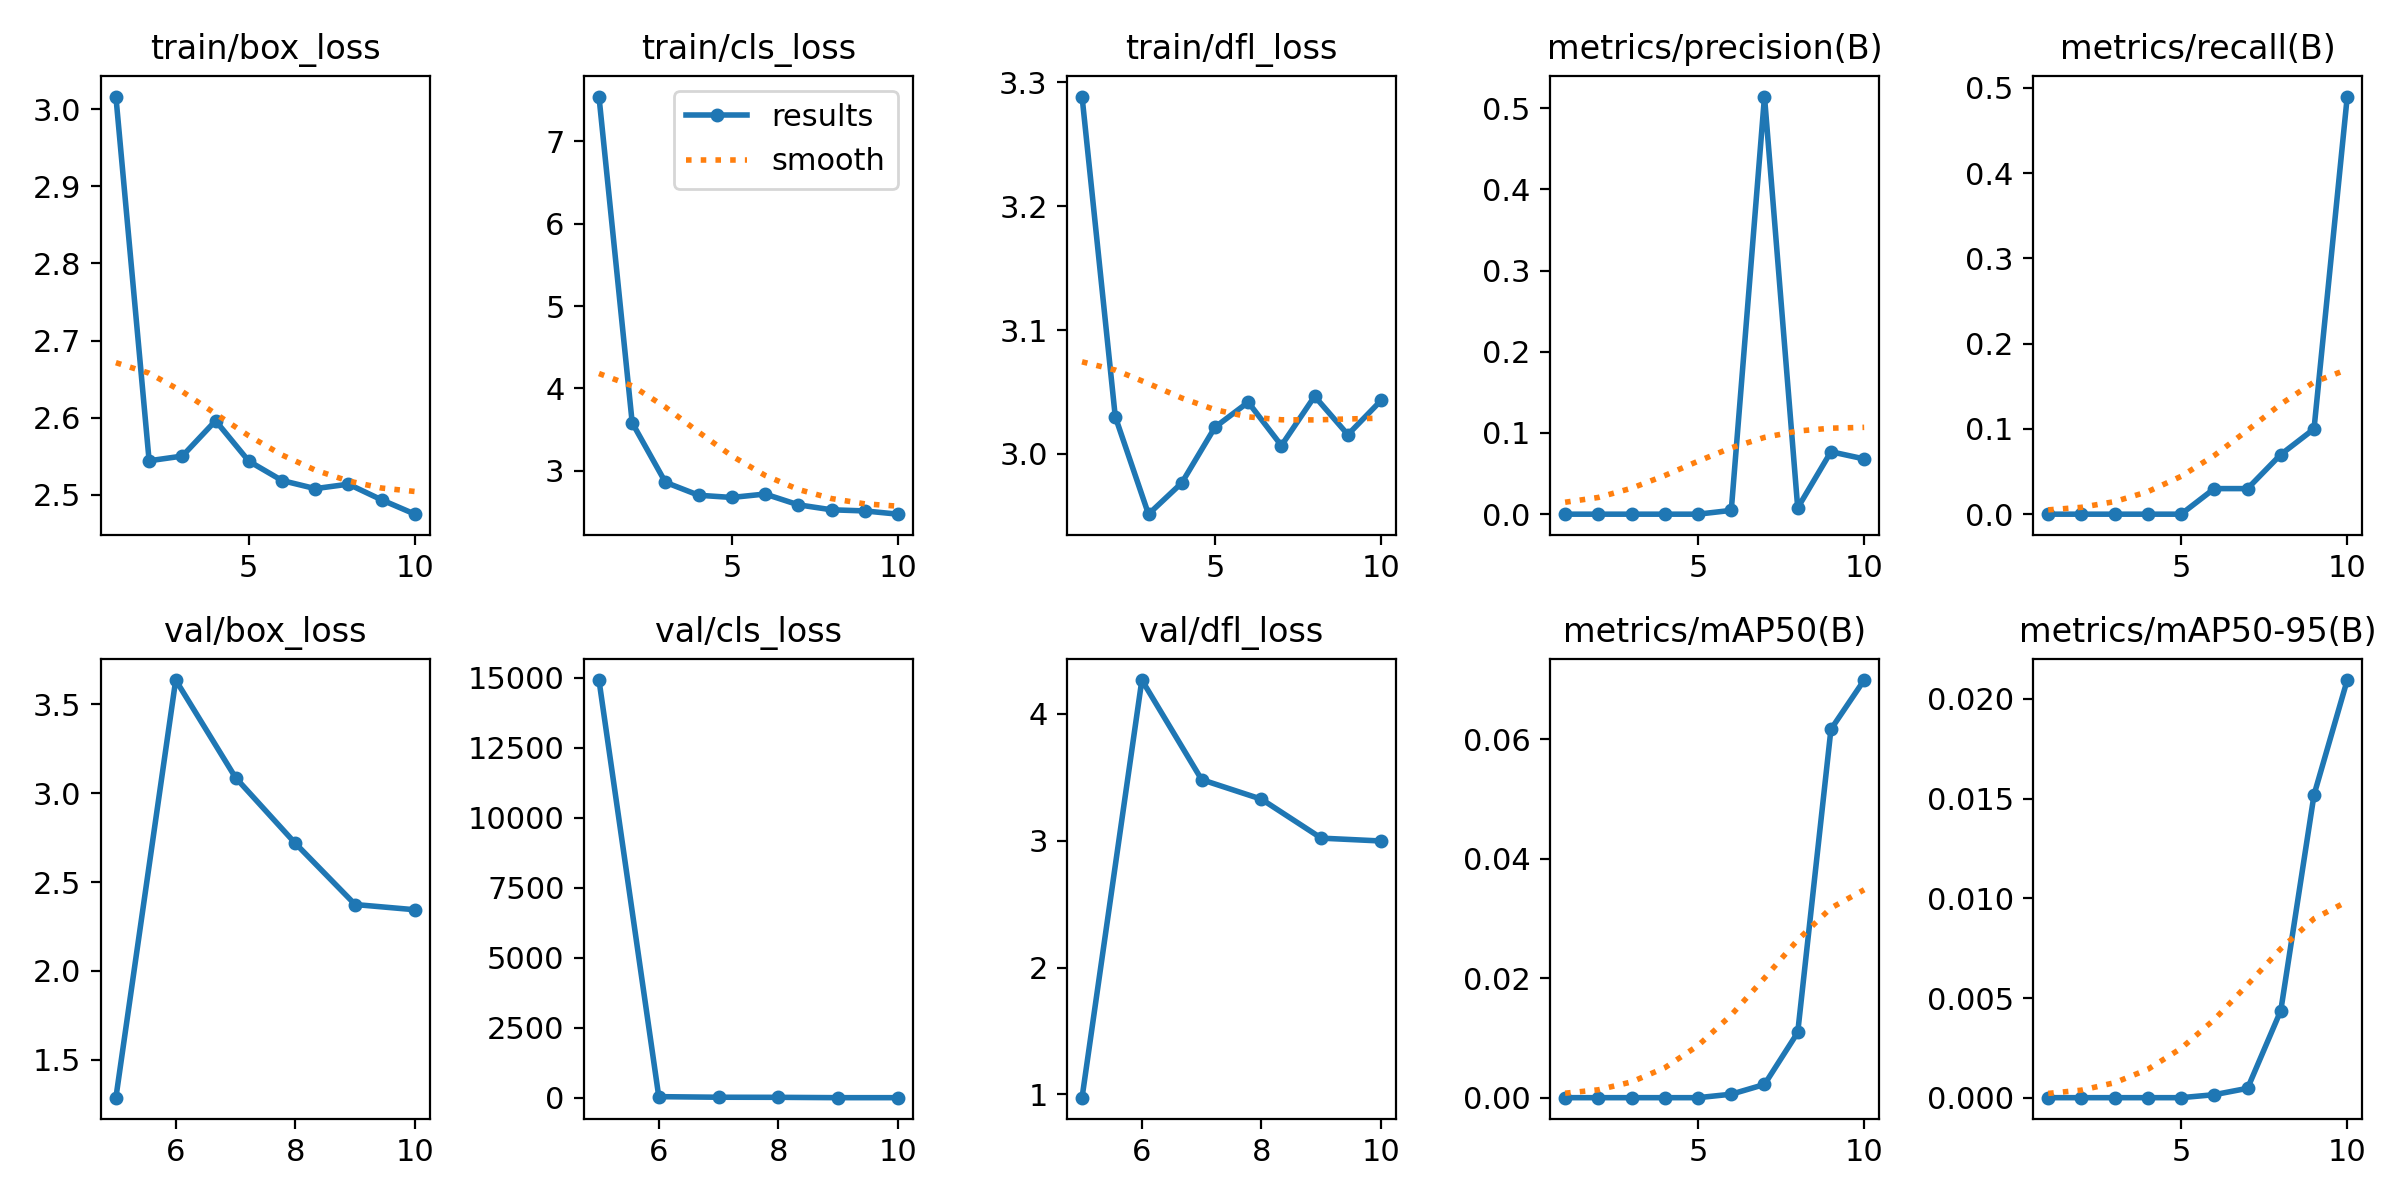

Data behind this chart, as committed beside it:
epoch, train/box_loss, train/cls_loss, train/dfl_loss, metrics/precision(B), metrics/recall(B), metrics/mAP50(B), metrics/mAP50-95(B), val/box_loss, val/cls_loss, val/dfl_loss, lr/pg0, lr/pg1, lr/pg2
1, 3.016, 7.544, 3.288, 0, 0, 0, 0, nan, nan, nan, 0.0793, 0.0023, 0.0023
2, 2.544, 3.584, 3.03, 0, 0, 0, 0, nan, nan, nan, 0.05724, 0.004235, 0.004235
3, 2.55, 2.861, 2.951, 0, 0, 0, 0, nan, nan, nan, 0.03469, 0.005694, 0.005694
4, 2.596, 2.704, 2.977, 0, 0, 0, 0, nan, nan, nan, 0.01168, 0.006679, 0.006679
5, 2.544, 2.677, 3.022, 0, 0, 0, 0, 1.287, 14915, 0.9738, 0.00604, 0.00604, 0.00604
6, 2.519, 2.719, 3.042, 0.00468, 0.03, 0.00058, 0.00015, 3.636, 39.39, 4.268, 0.00505, 0.00505, 0.00505
7, 2.508, 2.588, 3.007, 0.5144, 0.03, 0.00221, 0.00047, 3.088, 18.64, 3.482, 0.00406, 0.00406, 0.00406
8, 2.514, 2.527, 3.046, 0.00778, 0.07, 0.01091, 0.00437, 2.718, 15.35, 3.328, 0.00307, 0.00307, 0.00307
9, 2.494, 2.514, 3.015, 0.07691, 0.1, 0.06165, 0.01519, 2.374, 3.076, 3.021, 0.00208, 0.00208, 0.00208
10, 2.475, 2.474, 3.043, 0.06805, 0.4899, 0.06989, 0.02095, 2.344, 3.28, 2.998, 0.00109, 0.00109, 0.00109
